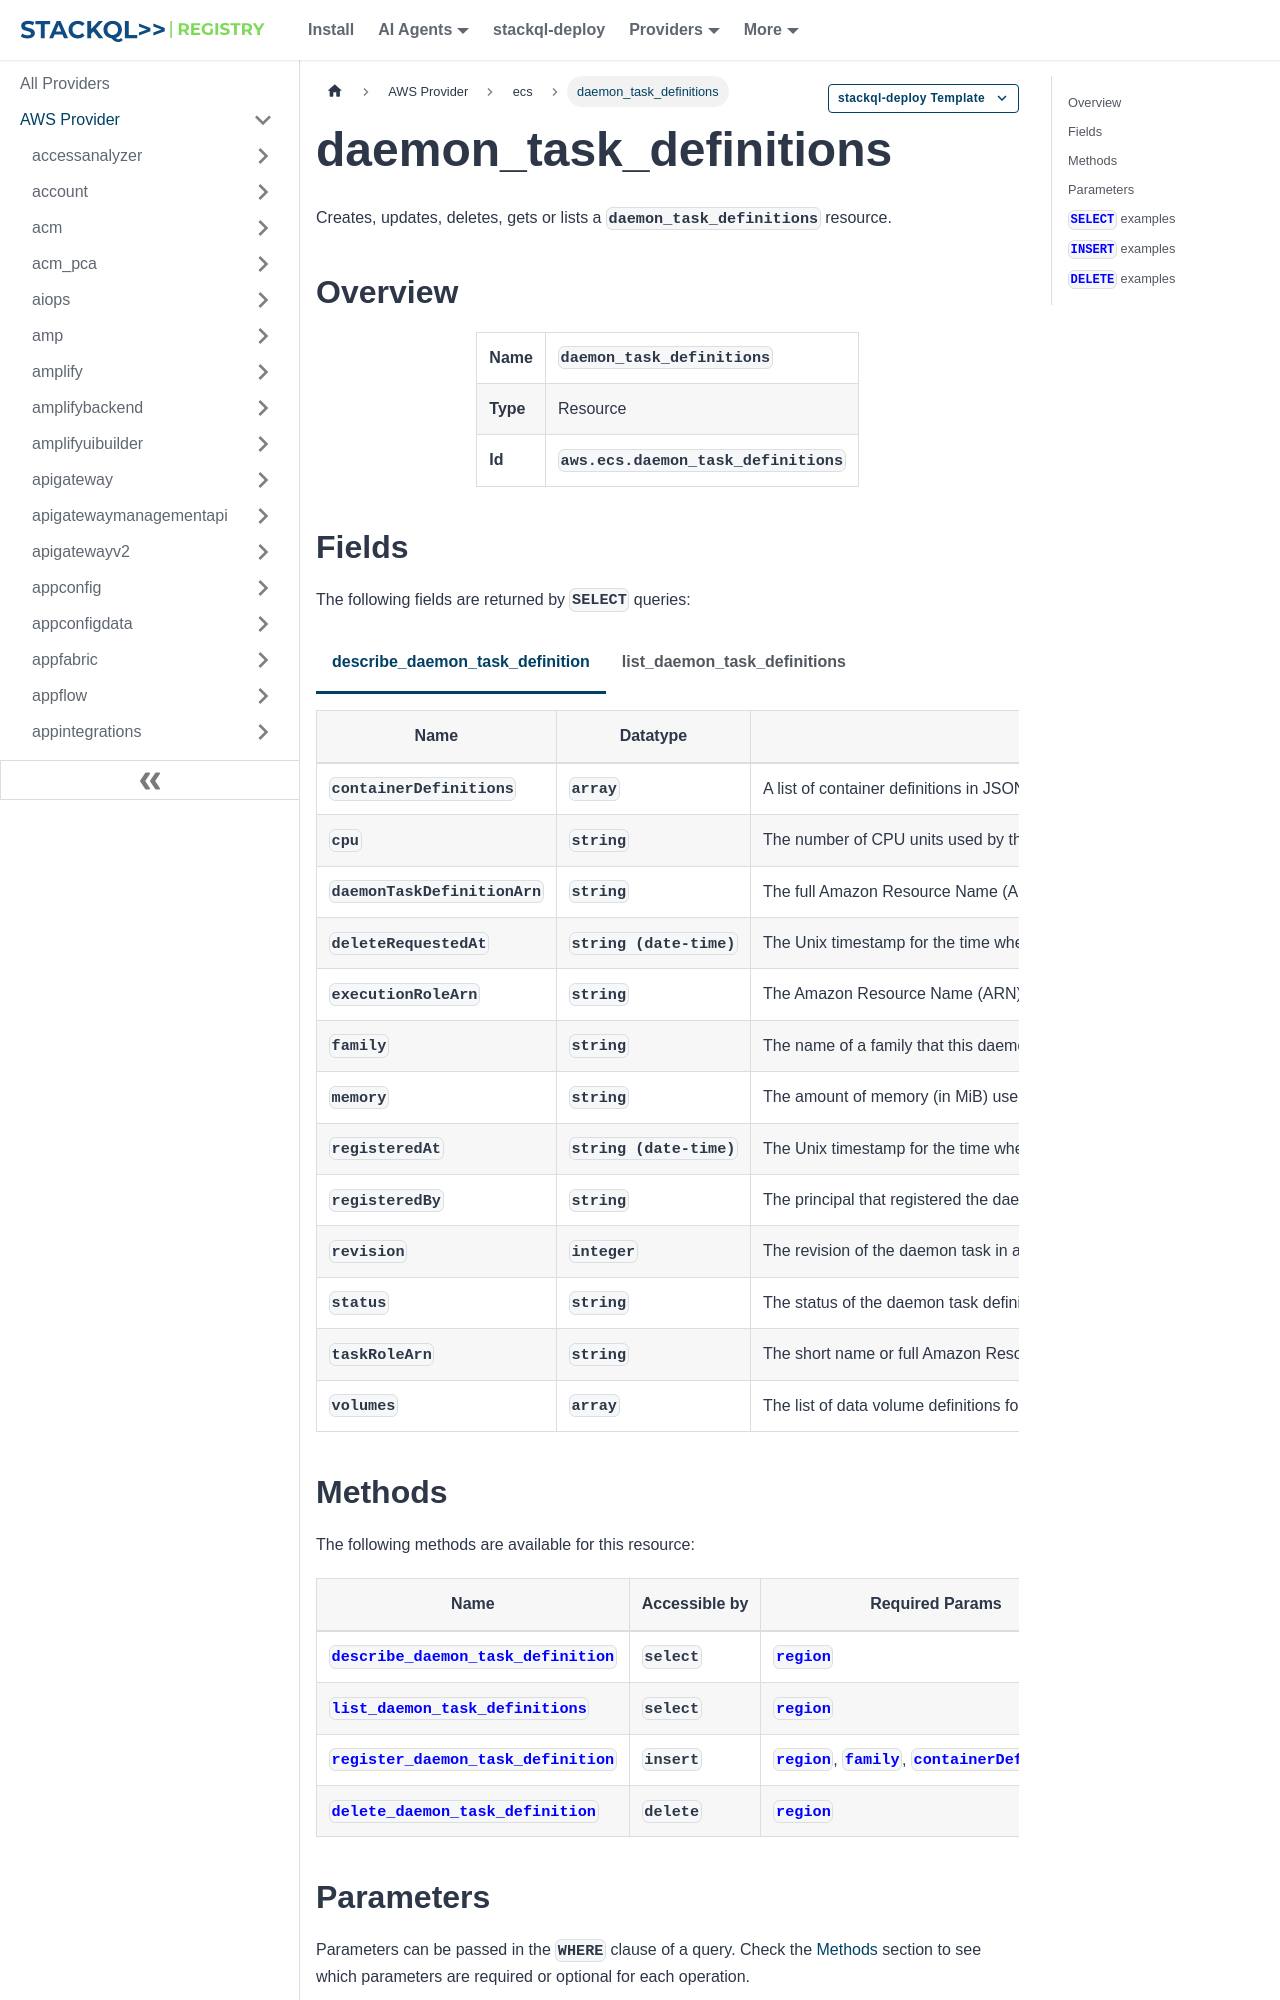

repository: stackql-registry/stackql-provider-aws · page: services/ecs/daemon_task_definitions.html · generator: docusaurus

--- 
title: daemon_task_definitions
hide_title: false
hide_table_of_contents: false
keywords:
  - daemon_task_definitions
  - ecs
  - aws
  - infrastructure-as-code
  - configuration-as-data
  - cloud inventory
description: Query, deploy and manage aws resources using SQL
custom_edit_url: null
image: /img/stackql-aws-provider-featured-image.png
---

import CopyableCode from '@site/src/components/CopyableCode/CopyableCode';
import CodeBlock from '@theme/CodeBlock';
import Tabs from '@theme/Tabs';
import TabItem from '@theme/TabItem';

Creates, updates, deletes, gets or lists a <code>daemon_task_definitions</code> resource.

## Overview
<table><tbody>
<tr><td><b>Name</b></td><td><CopyableCode code="daemon_task_definitions" /></td></tr>
<tr><td><b>Type</b></td><td>Resource</td></tr>
<tr><td><b>Id</b></td><td><CopyableCode code="aws.ecs.daemon_task_definitions" /></td></tr>
</tbody></table>

## Fields

The following fields are returned by `SELECT` queries:

<Tabs
    defaultValue="describe_daemon_task_definition"
    values={[
        { label: 'describe_daemon_task_definition', value: 'describe_daemon_task_definition' },
        { label: 'list_daemon_task_definitions', value: 'list_daemon_task_definitions' }
    ]}
>
<TabItem value="describe_daemon_task_definition">

<table>
<thead>
    <tr>
    <th>Name</th>
    <th>Datatype</th>
    <th>Description</th>
    </tr>
</thead>
<tbody>
<tr>
    <td><CopyableCode code="containerDefinitions" /></td>
    <td><code>array</code></td>
    <td>A list of container definitions in JSON format that describe the containers that make up the daemon task.</td>
</tr>
<tr>
    <td><CopyableCode code="cpu" /></td>
    <td><code>string</code></td>
    <td>The number of CPU units used by the daemon task.</td>
</tr>
<tr>
    <td><CopyableCode code="daemonTaskDefinitionArn" /></td>
    <td><code>string</code></td>
    <td>The full Amazon Resource Name (ARN) of the daemon task definition.</td>
</tr>
<tr>
    <td><CopyableCode code="deleteRequestedAt" /></td>
    <td><code>string (date-time)</code></td>
    <td>The Unix timestamp for the time when the daemon task definition delete was requested.</td>
</tr>
<tr>
    <td><CopyableCode code="executionRoleArn" /></td>
    <td><code>string</code></td>
    <td>The Amazon Resource Name (ARN) of the task execution role that grants the Amazon ECS container agent permission to make Amazon Web Services API calls on your behalf.</td>
</tr>
<tr>
    <td><CopyableCode code="family" /></td>
    <td><code>string</code></td>
    <td>The name of a family that this daemon task definition is registered to.</td>
</tr>
<tr>
    <td><CopyableCode code="memory" /></td>
    <td><code>string</code></td>
    <td>The amount of memory (in MiB) used by the daemon task.</td>
</tr>
<tr>
    <td><CopyableCode code="registeredAt" /></td>
    <td><code>string (date-time)</code></td>
    <td>The Unix timestamp for the time when the daemon task definition was registered.</td>
</tr>
<tr>
    <td><CopyableCode code="registeredBy" /></td>
    <td><code>string</code></td>
    <td>The principal that registered the daemon task definition.</td>
</tr>
<tr>
    <td><CopyableCode code="revision" /></td>
    <td><code>integer</code></td>
    <td>The revision of the daemon task in a particular family. The revision is a version number of a daemon task definition in a family. When you register a daemon task definition for the first time, the revision is 1. Each time that you register a new revision of a daemon task definition in the same family, the revision value always increases by one.</td>
</tr>
<tr>
    <td><CopyableCode code="status" /></td>
    <td><code>string</code></td>
    <td>The status of the daemon task definition. The valid values are ACTIVE, DELETE_IN_PROGRESS, and DELETED. (ACTIVE, DELETE_IN_PROGRESS, DELETED)</td>
</tr>
<tr>
    <td><CopyableCode code="taskRoleArn" /></td>
    <td><code>string</code></td>
    <td>The short name or full Amazon Resource Name (ARN) of the IAM role that grants containers in the daemon task permission to call Amazon Web Services APIs on your behalf.</td>
</tr>
<tr>
    <td><CopyableCode code="volumes" /></td>
    <td><code>array</code></td>
    <td>The list of data volume definitions for the daemon task.</td>
</tr>
</tbody>
</table>
</TabItem>
<TabItem value="list_daemon_task_definitions">

<table>
<thead>
    <tr>
    <th>Name</th>
    <th>Datatype</th>
    <th>Description</th>
    </tr>
</thead>
<tbody>
<tr>
    <td><CopyableCode code="daemonTaskDefinitions" /></td>
    <td><code>array</code></td>
    <td>The list of daemon task definition summaries.</td>
</tr>
<tr>
    <td><CopyableCode code="nextToken" /></td>
    <td><code>string</code></td>
    <td>The nextToken value to include in a future ListDaemonTaskDefinitions request. When the results of a ListDaemonTaskDefinitions request exceed maxResults, this value can be used to retrieve the next page of results.</td>
</tr>
</tbody>
</table>
</TabItem>
</Tabs>
